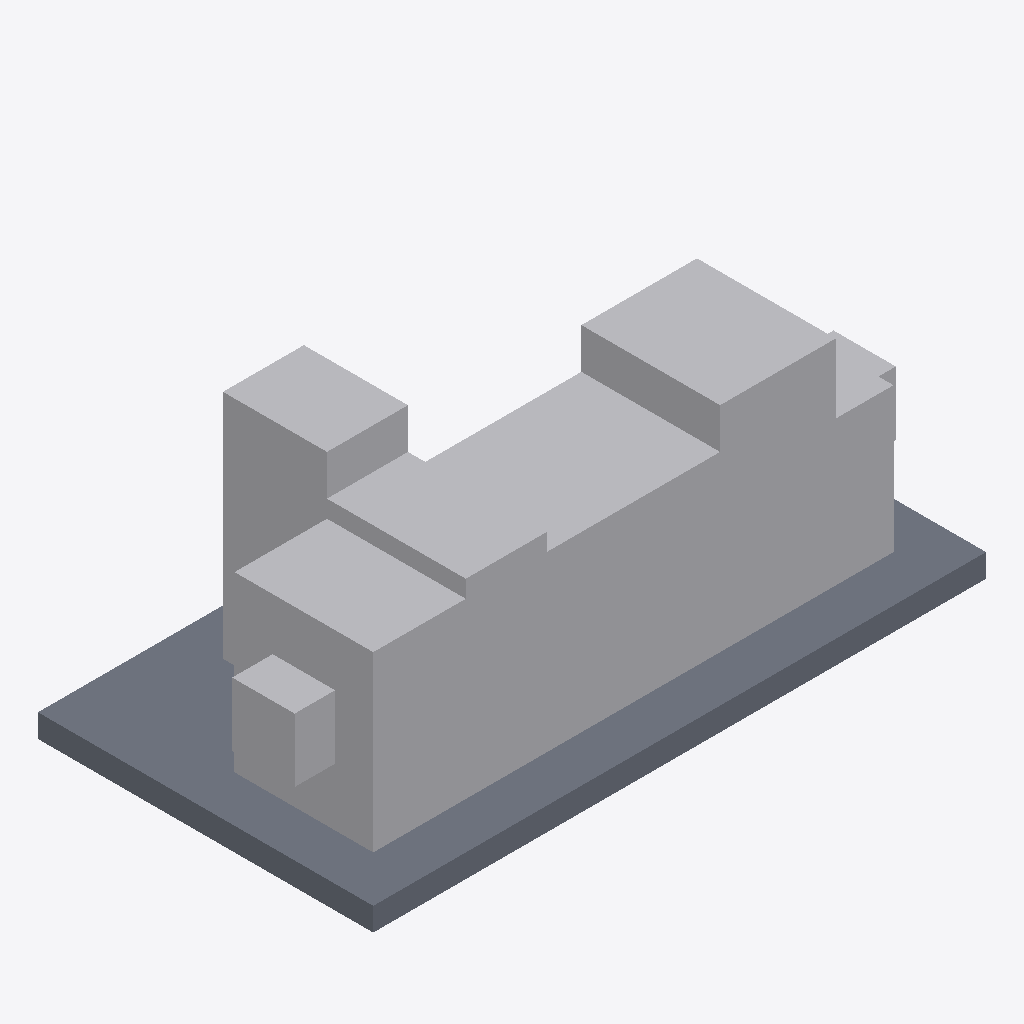
Isometric view of an IFC building model (IFC-SPF (STEP), schema IFC4, length unit metre), seen from the south-west, elements coloured by IFC class (only those large enough to see are counted): 10 other elements (light grey), 1 slab (grey).
Extent 5.3 m × 2.9 m × 2.2 m (x, y, z). Storeys (1): EG at 0.00 m. Elements (12): 11 IfcBuildingElementProxy, 1 IfcSlab.

HEADER;
FILE_DESCRIPTION(('ViewDefinition[DesignTransferView]'),'2;1');
FILE_NAME('/dev/null','2026-10-14T13:53:43+02:00',(''),(''),'IfcOpenShell 0.8.5','IfcOpenShell 0.8.5','Nobody');
FILE_SCHEMA(('IFC4'));
ENDSEC;
DATA;
#6=IFCPROJECT('3YUT7sBPT5$QIf1GvjBY8m',#5,'maintenance-space-01',$,$,$,$,(#15),#10);
#18=IFCSITE('2KWllEHrzFwhIBuGWu6RxX',#17,'Site',$,$,#29,$,$,$,$,$,$,$,$);
#20=IFCBUILDING('3I0ccVe6rAG9_8v2CdRbbi',#19,'Building',$,$,#34,$,$,$,$,$,$);
#36=IFCBUILDINGSTOREY('0uZcQqSBn21B$ysC5_fy0K',#35,'EG',$,$,#43,$,$,$,0.0);
#45=IFCSLAB('0vb5d6t_9A7BoUssRf5yAb',#44,'Bodenplatte',$,$,#52,#67,$,.FLOOR.);
#179=IFCBUILDINGELEMENTPROXY('3DvwMTRzn1OBGb490oMpYW',#178,'Monoblock-Ventilator',$,'Monoblock',#184,#199,$,.USERDEFINED.);
#91=IFCBUILDINGELEMENTPROXY('2CHEjHvLX9nhO49fseffBF',#90,'Monoblock-Ansaug',$,'Monoblock',#96,#111,$,.USERDEFINED.);
#113=IFCBUILDINGELEMENTPROXY('1VfDMFRk99IvftQUXLgzt1',#112,'Monoblock-Filter',$,'Monoblock',#118,#133,$,.USERDEFINED.);
#157=IFCBUILDINGELEMENTPROXY('2UXAd0Fr50NuavnnRTWv_e',#156,'Monoblock-Kuehler',$,'Monoblock',#162,#177,$,.USERDEFINED.);
#289=IFCBUILDINGELEMENTPROXY('1Q2rc8Tir4VfXitqCtYrY7',#288,'WR-01','Freiraum vor Filter','Wartungsraum',#294,#309,$,.USERDEFINED.);
#135=IFCBUILDINGELEMENTPROXY('1OWTBwRQr4vB55jTl6jTo0',#134,'Monoblock-Erhitzer',$,'Monoblock',#140,#155,$,.USERDEFINED.);
#201=IFCBUILDINGELEMENTPROXY('2YdmYZ52T6yR7FZd6LyGBz',#200,'Monoblock-Ausblas',$,'Monoblock',#206,#221,$,.USERDEFINED.);
#245=IFCBUILDINGELEMENTPROXY('3eT7ZZus96euxZJpdTdPjq',#244,'Monoblock-Ansaugstutzen',$,'Monoblock',#250,#265,$,.USERDEFINED.);
#69=IFCBUILDINGELEMENTPROXY('1y1dMlg2DADwdsHfGemLQR',#68,'Monoblock-Grundrahmen',$,'Monoblock',#74,#89,$,.USERDEFINED.);
#267=IFCBUILDINGELEMENTPROXY('0wNTWDViL34xgxGlmJ4C5u',#266,'Monoblock-Ausblasstutzen',$,'Monoblock',#272,#287,$,.USERDEFINED.);
ENDSEC;
